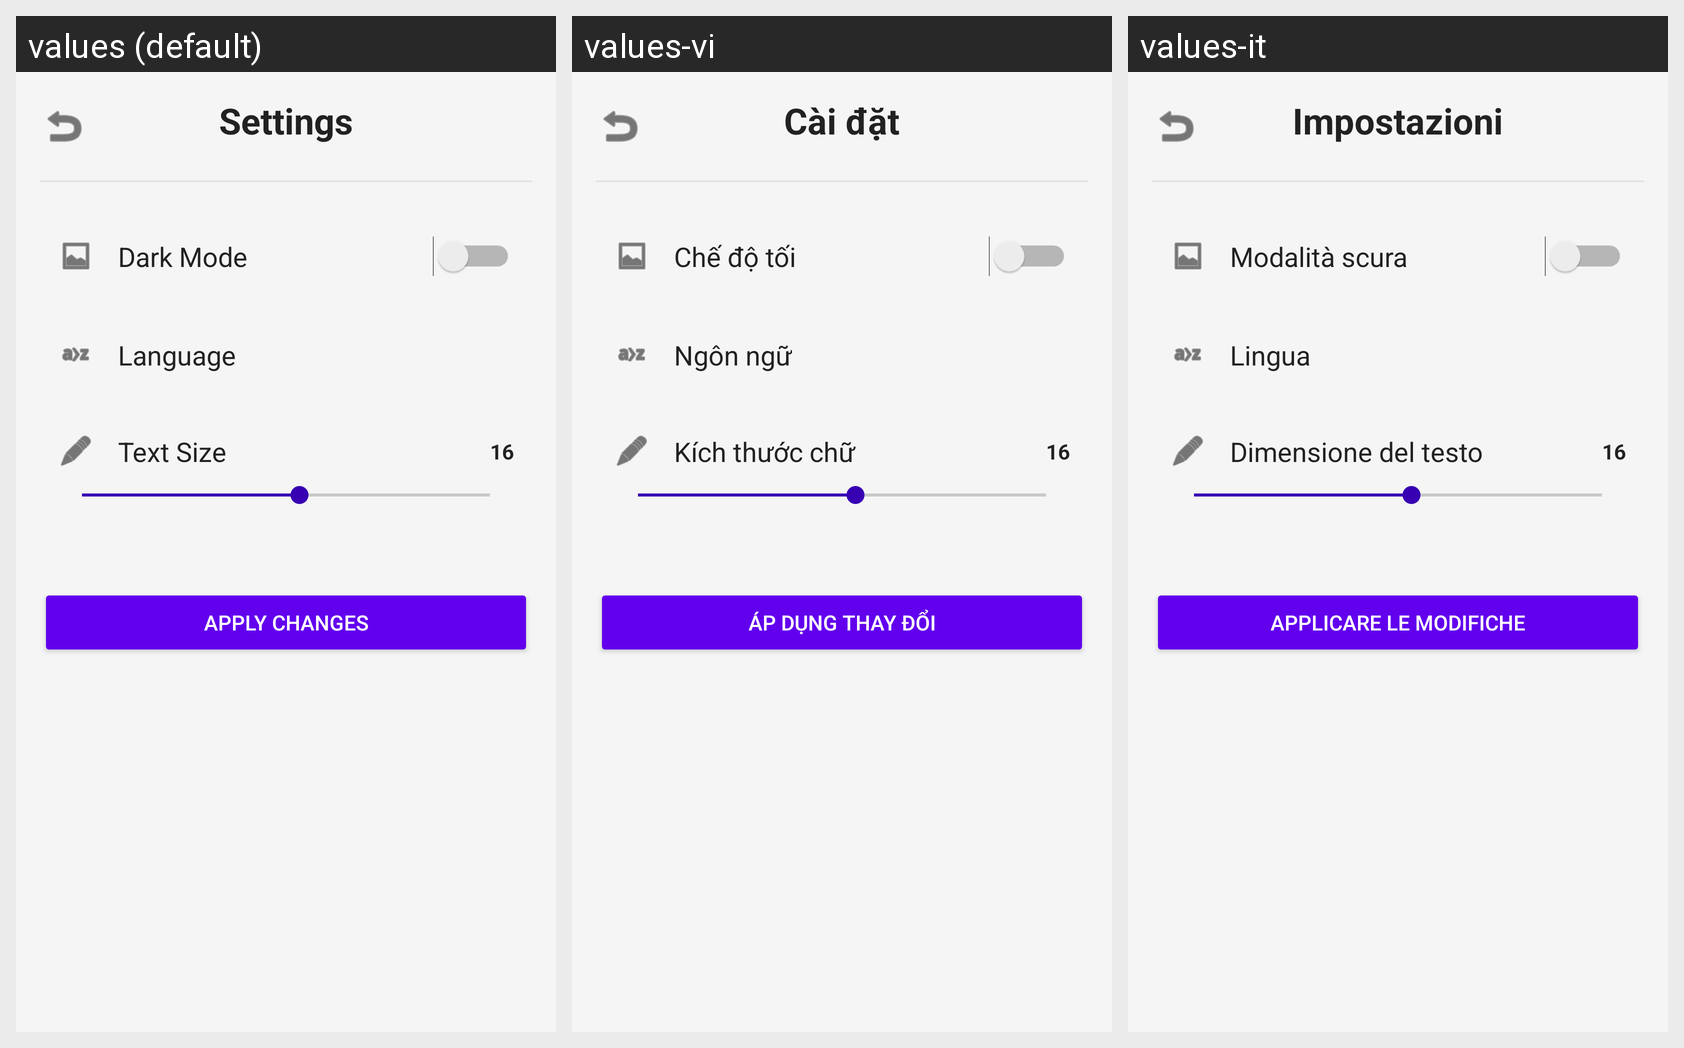

Here is an Android app screen in its default locale and in the app's own translations. Write out the translated-string differences for the strings that appear on this screen.
Android screen res/layout/activity_settings.xml rendered under 3 locales, left to right: values (default), values-vi, values-it. Device: Nexus 5 (rendered at 1080×1920; each locale shown at half size, 540×960, under a caption strip naming it); theme Theme.DiaryApp.
Strings drawn on this screen, with the default value and each locale's value (text and hints the layout hard-codes, and strings that could not be matched under every locale, appear in the picture but are not listed):

settingsTitle
  values: Settings
  values-vi: Cài đặt
  values-it: Impostazioni

dark_mode
  values: Dark Mode
  values-vi: Chế độ tối
  values-it: Modalità scura

settingsLanguage
  values: Language
  values-vi: Ngôn ngữ
  values-it: Lingua

text_size
  values: Text Size
  values-vi: Kích thước chữ
  values-it: Dimensione del testo

settingsApplyChange
  values: Apply changes
  values-vi: Áp dụng thay đổi
  values-it: Applicare le modifiche
